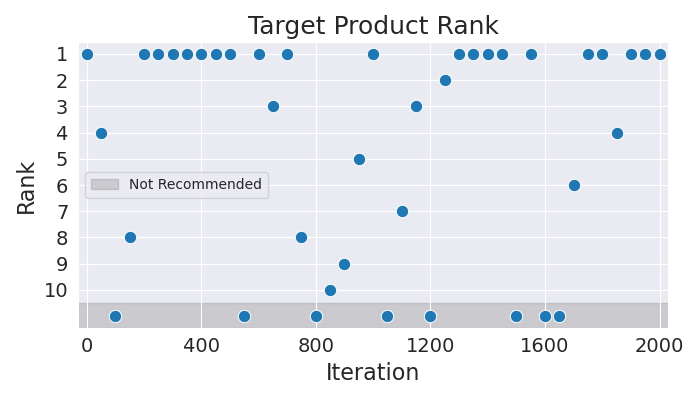

The table this chart was drawn from, first rows:
Iteration, Rank
0, 1
50, 4
100, 11
150, 8
200, 1
250, 1
300, 1
350, 1
400, 1
450, 1
500, 1
550, 11
600, 1
650, 3
700, 1
750, 8
800, 11
850, 10
900, 9
950, 5
1000, 1
1050, 11
1100, 7
1150, 3
1200, 11
1250, 2
1300, 1
1350, 1
1400, 1
1450, 1
1500, 11
1550, 1
1600, 11
1650, 11
1700, 6
1750, 1
1800, 1
1850, 4
1900, 1
1950, 1
2000, 1
